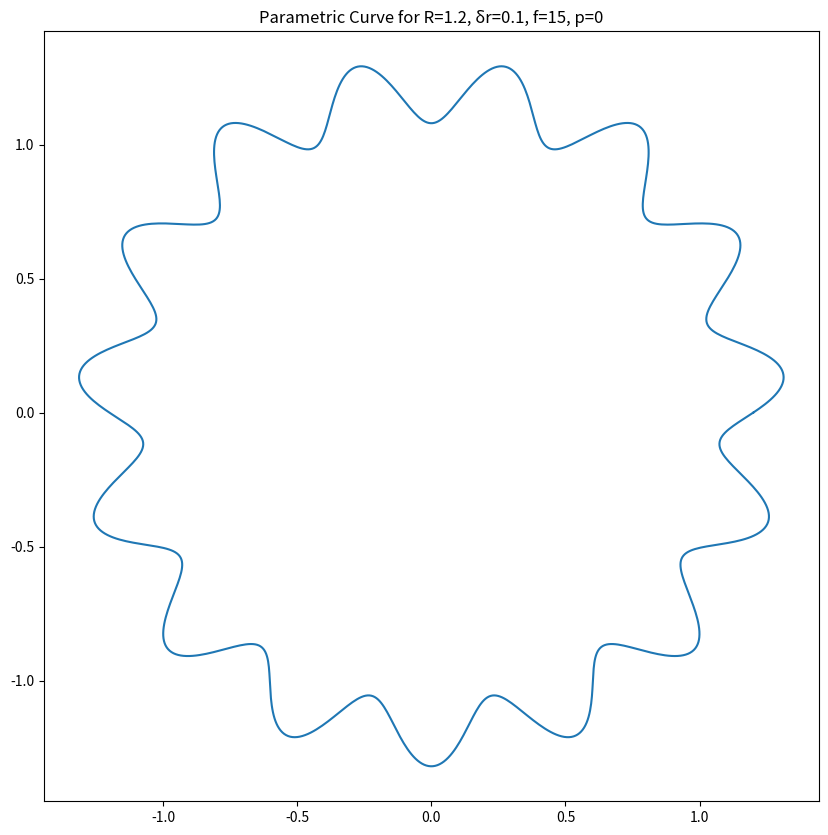
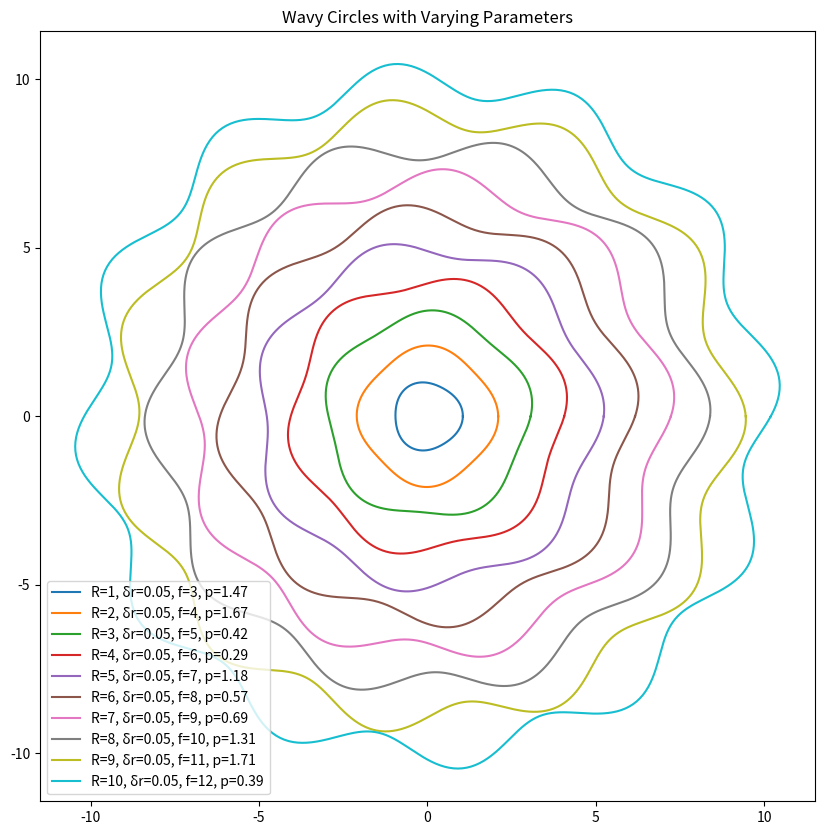

Generate these figures, in order, with matplotlib:
import numpy as np
import matplotlib.pyplot as plt
import random

### PART A ###

# time vector t
t = np.arange(0, 30*np.pi, np.pi)
# cos vector
y = np.cos(t)

# calculate the sum
S = np.sum(t * y)
print("The sum is: " + str(S))


### PART B ###

# function to compute x-values of the parametric curve
def x_parametric_curve(theta, R, delta_r, f, p):
    return R * (1 + delta_r * np.sin(f * theta + p)) * np.cos(theta)

# same as above for y
def y_parametric_curve(theta, R, delta_r, f, p):
    return R * (1 + delta_r * np.sin(f * theta + p)) * np.sin(theta)

# Range of theta vals
theta_values = np.linspace(0, 2 * np.pi, 1000)
# constants
R = 1.2
delta_r = 0.1
f = 15
p = 0

# calculating values for x and y
x_values = x_parametric_curve(theta_values, R, delta_r, f, p)
y_values = y_parametric_curve(theta_values, R, delta_r, f, p)

# plotting
plt.figure(figsize=(10,10))
plt.plot(x_values, y_values)
plt.title("Parametric Curve for R=1.2, δr=0.1, f=15, p=0")
plt.axis("equal")
plt.savefig("Q4b_first_fig.png")
# plt.show()

# creating second figure
plt.figure(figsize=(10,10))
# doing the same as above for 10 curves
for i in range(1, 11):
    # constants
    R = i
    delta_r = 0.05
    f = 2 + i
    p = random.uniform(0, 2)

    # calculating x and y
    x_values = x_parametric_curve(theta_values, R, delta_r, f, p)
    y_values = y_parametric_curve(theta_values, R, delta_r, f, p)

    # plotting for each curve
    plt.plot(x_values, y_values, label = 'R=' + str(R) + ', δr=' + str(delta_r) + ', f=' + str(f) + ', p=' + '{:.2f}'.format(p))

plt.title('Wavy Circles with Varying Parameters')
plt.legend()
plt.axis('equal')
plt.savefig('Q4b_second_fig.png')
# plt.show()